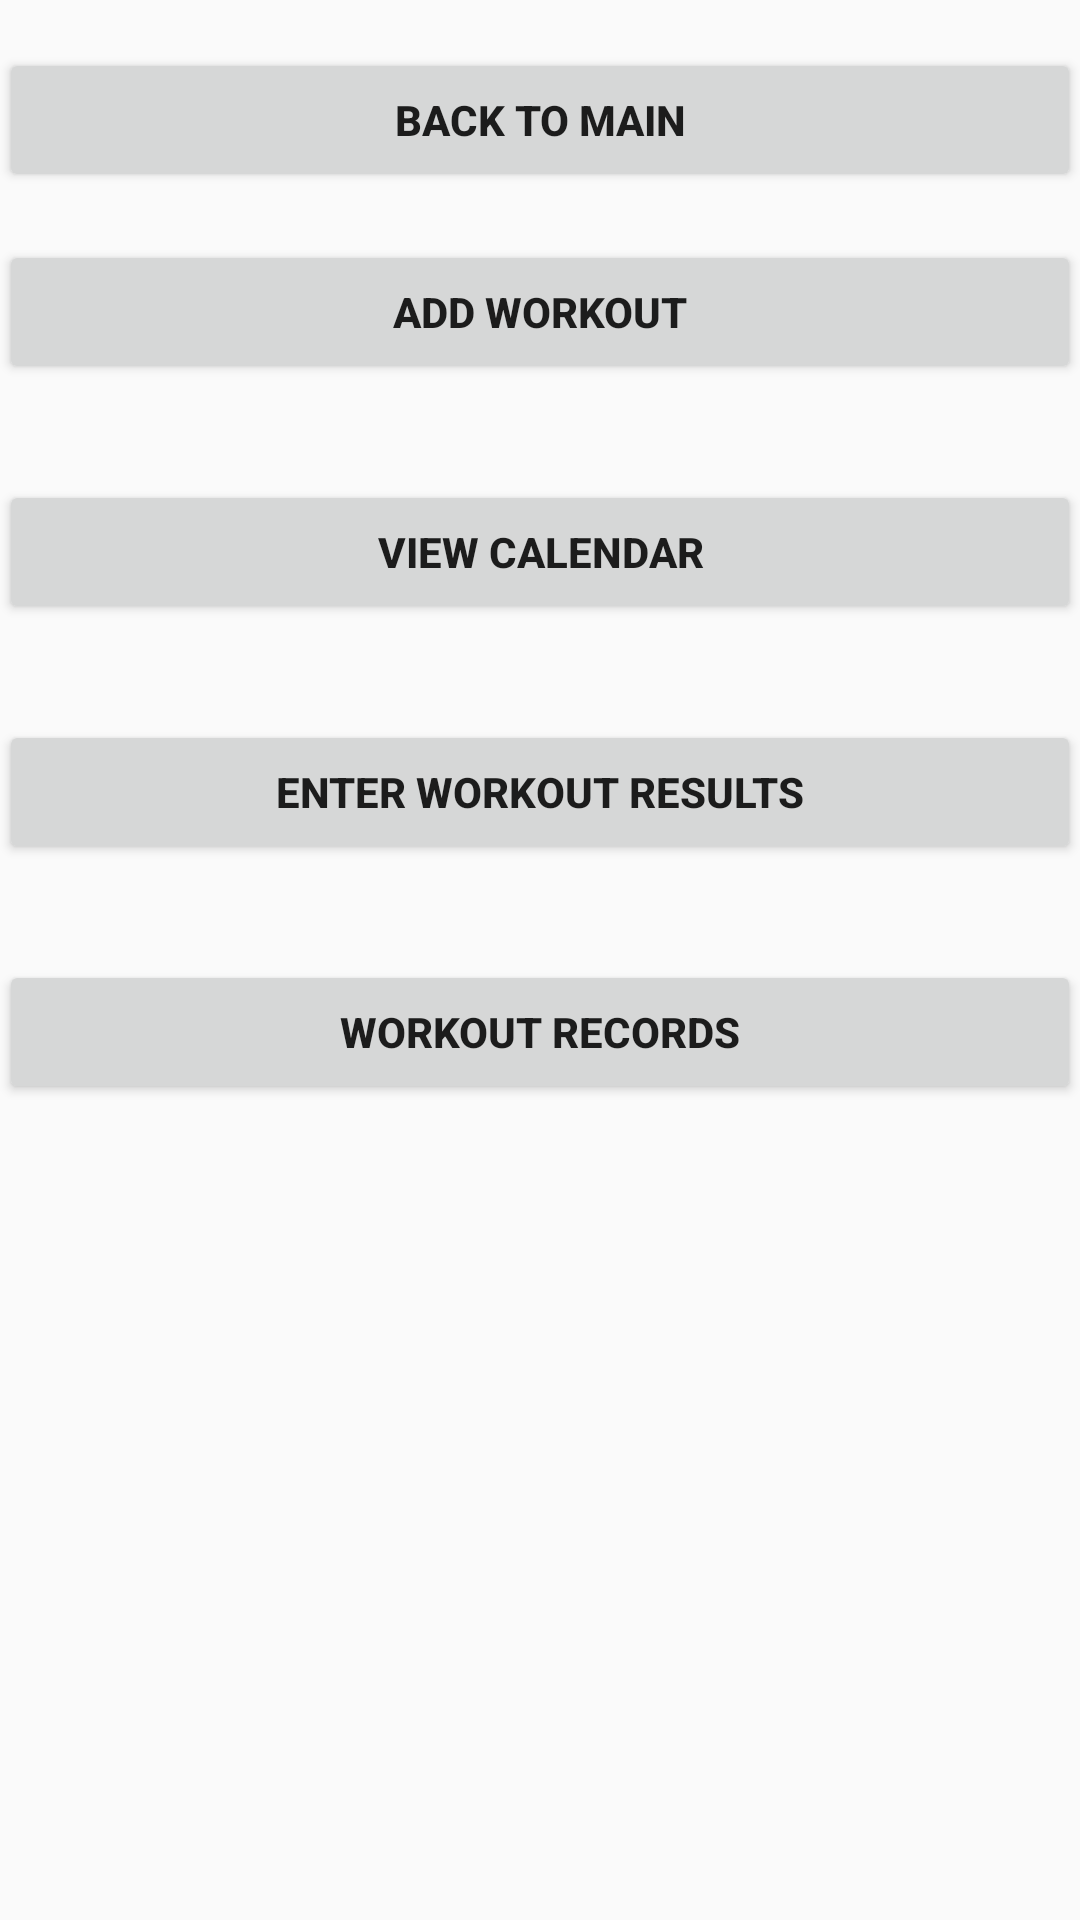

This screen was rendered from an Android layout file. Write that file and the resources it references.
<!-- AndroidManifest.xml: application theme AppTheme -->
<!-- res/layout/activity_user_profile.xml -->
<?xml version="1.0" encoding="utf-8"?>
<LinearLayout xmlns:android="http://schemas.android.com/apk/res/android"
    xmlns:tools="http://schemas.android.com/tools"
    android:id="@+id/activity_user_profile"
    android:layout_width="match_parent"
    android:layout_height="match_parent"
    android:paddingBottom="@dimen/activity_vertical_margin"
    android:paddingLeft="@dimen/activity_horizontal_margin"
    android:paddingRight="@dimen/activity_horizontal_margin"
    android:paddingTop="@dimen/activity_vertical_margin"
    tools:context="uwstout.healmebaby.UserProfile">

    <LinearLayout
        android:layout_width="match_parent"
        android:layout_height="match_parent"
        android:orientation="vertical" >
        <Button
            android:id="@+id/back_to_main"
            android:layout_width="match_parent"
            android:layout_height="wrap_content"
            android:layout_marginTop="16dp"
            android:onClick="back_to_main"
            android:text="Back to Main"
            android:textStyle="bold" />
        <Button
            android:id="@+id/user_Add_Workout"
            android:layout_width="match_parent"
            android:layout_height="wrap_content"
            android:layout_marginTop="16dp"
            android:onClick="add_Workout"
            android:text="@string/user_add_workout"
            android:textStyle="bold" />
        <Button
            android:id="@+id/user_Workout_Calendar"
            android:layout_width="match_parent"
            android:layout_height="wrap_content"
            android:layout_marginTop="32dp"
            android:onClick="view_Calendar"
            android:text="@string/user_calendar"
            android:textStyle="bold" />
        <Button
            android:id="@+id/user_Workout_Results"
            android:layout_width="match_parent"
            android:layout_height="wrap_content"
            android:layout_marginTop="32dp"
            android:onClick="add_Results"
            android:text="@string/user_enter_workout"
            android:textStyle="bold" />
        <Button
            android:id="@+id/workout_Records"
            android:layout_width="match_parent"
            android:layout_height="wrap_content"
            android:layout_marginTop="32dp"
            android:onClick="workout_Records"
            android:text="Workout Records"
            android:textStyle="bold" />
    </LinearLayout>



</LinearLayout>
<!-- resources referenced by this layout -->
<resources>
  <string name="user_add_workout">Add workout</string>
  <string name="user_calendar">View Calendar</string>
  <string name="user_enter_workout">Enter workout results</string>
  <style name="AppTheme" parent="Theme.AppCompat.Light.DarkActionBar">
          
          <item name="colorPrimary">@color/colorPrimary</item>
          <item name="colorPrimaryDark">@color/colorPrimaryDark</item>
          <item name="colorAccent">@color/colorAccent</item>
      </style>
  <color name="colorPrimary">#28D455</color>
  <color name="colorPrimaryDark">#828282</color>
  <color name="colorAccent">#FF4081</color>
</resources>
